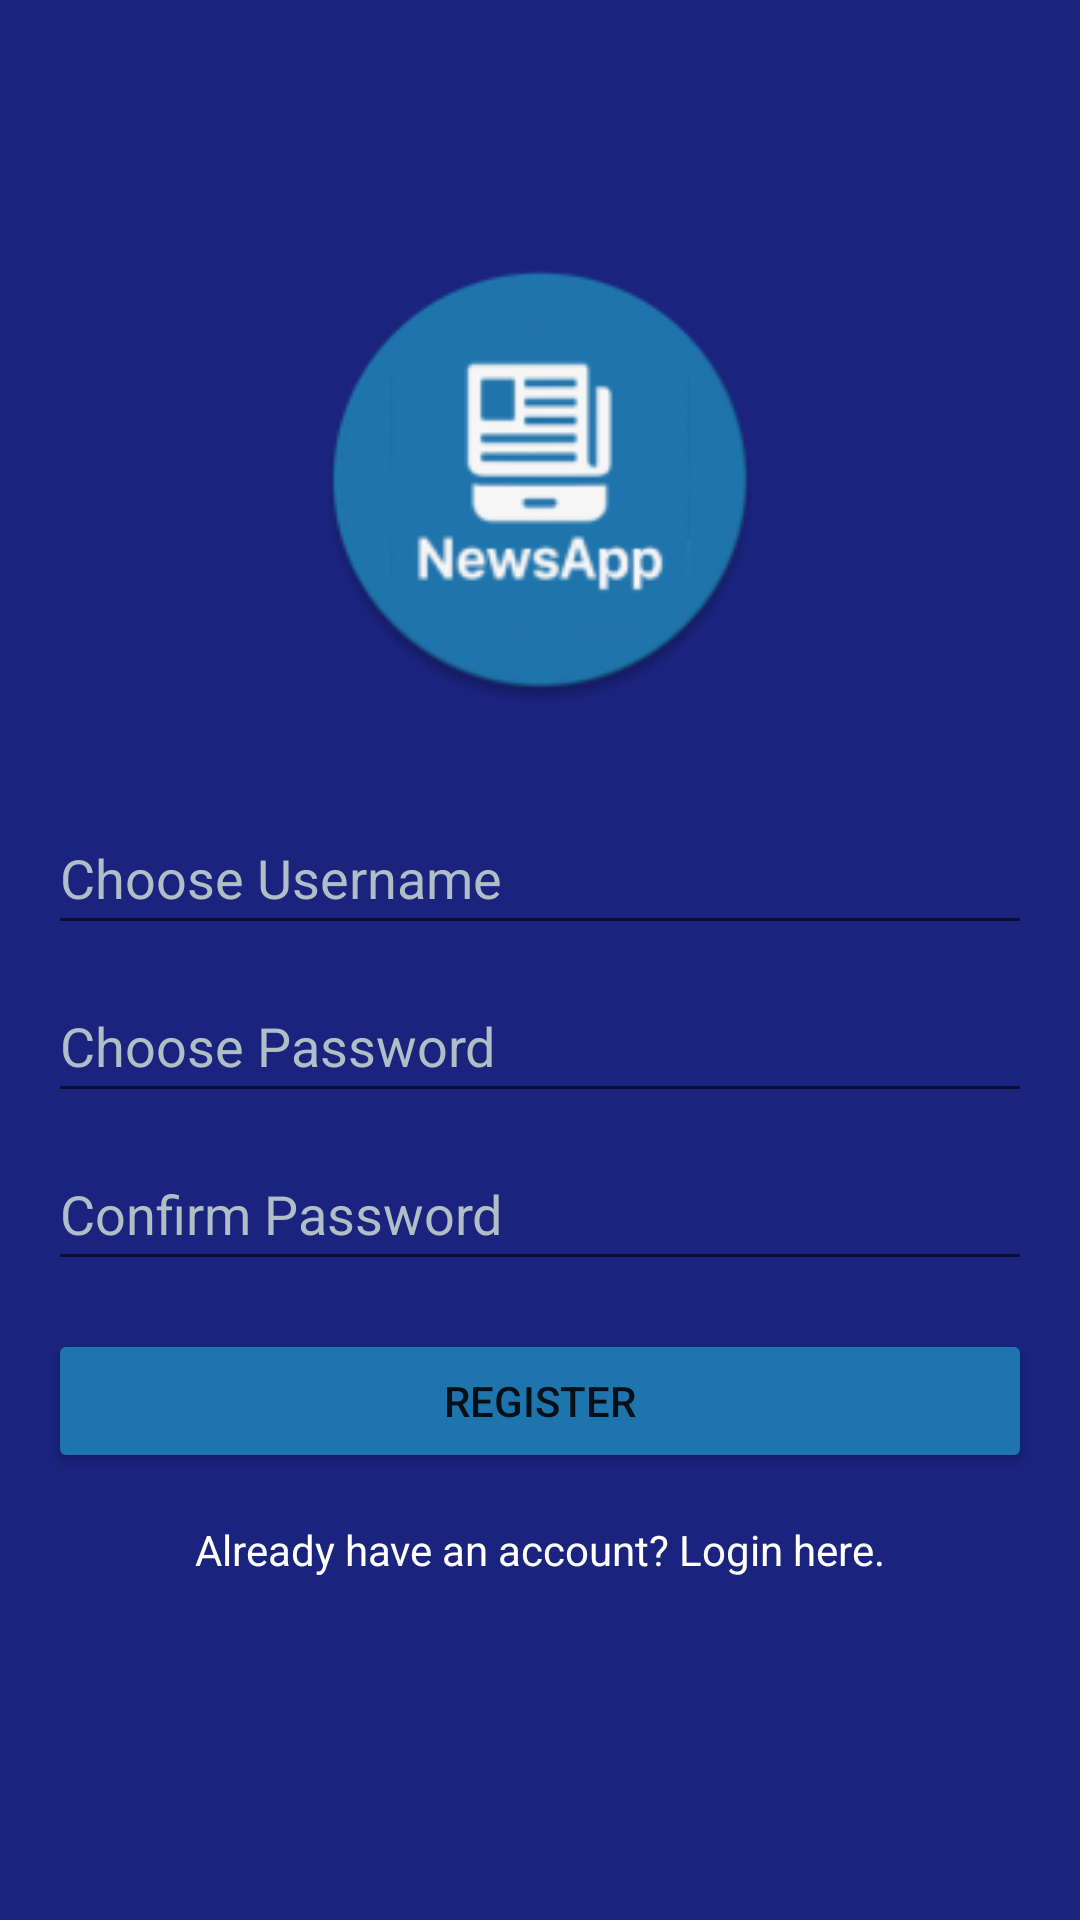

This screen was rendered from an Android layout file. Write that file and the resources it references.
<!-- AndroidManifest.xml: application theme Theme.NewsApp -->
<!-- res/layout/activity_register.xml -->
<?xml version="1.0" encoding="utf-8"?>
<LinearLayout xmlns:android="http://schemas.android.com/apk/res/android"
    xmlns:tools="http://schemas.android.com/tools"
    android:layout_width="match_parent"
    android:layout_height="match_parent"
    android:orientation="vertical"
    android:padding="16dp"
    android:gravity="center"
    android:background="@color/dark_blue_background"
    tools:context="com.android.newsapp.RegisterActivity">

    <ImageView
        android:id="@+id/imageViewAppLogo"
        android:layout_width="150dp"
        android:layout_height="150dp"
        android:layout_marginBottom="32dp"
        android:src="@mipmap/ic_launcher_round"
        android:contentDescription="@string/app_name" />

    <EditText
        android:id="@+id/editTextRegisterUsername"
        android:layout_width="match_parent"
        android:layout_height="wrap_content"
        android:hint="@string/hint_register_username"
        android:minHeight="48dp"
        android:inputType="text"
        android:autofillHints="username"
        android:textColor="@color/text_color_light"
        android:textColorHint="@color/text_color_medium"/>

    <EditText
        android:id="@+id/editTextRegisterPassword"
        android:layout_width="match_parent"
        android:minHeight="48dp"
        android:layout_height="wrap_content"
        android:layout_marginTop="8dp"
        android:hint="@string/hint_register_password"
        android:inputType="textPassword"
        android:autofillHints="password"
        android:textColor="@color/text_color_light"
        android:textColorHint="@color/text_color_medium"/>

    <EditText
        android:id="@+id/editTextRegisterConfirmPassword"
        android:layout_width="match_parent"
        android:minHeight="48dp"
        android:layout_height="wrap_content"
        android:layout_marginTop="8dp"
        android:hint="@string/hint_register_confirm_password"
        android:inputType="textPassword"
        android:autofillHints="password"
        android:textColor="@color/text_color_light"
        android:textColorHint="@color/text_color_medium"/>

    <Button
        android:id="@+id/buttonRegister"
        android:layout_width="match_parent"
        android:layout_height="wrap_content"
        android:layout_marginTop="16dp"
        android:text="@string/button_register"
        android:backgroundTint="@color/icon_accent"/>  <TextView
    android:id="@+id/textViewGoToLogin"
    android:layout_width="wrap_content"
    android:layout_height="wrap_content"
    android:layout_marginTop="16dp"
    android:minHeight="48dp"
    android:text="@string/text_go_to_login"
    android:textColor="@color/text_color_light"
    android:clickable="true"
    android:focusable="true"
    android:autofillHints="password"/>
</LinearLayout>
<!-- resources referenced by this layout -->
<resources>
  <color name="dark_blue_background">#1A237E</color>
  <color name="icon_accent">#1E74AD</color>
  <color name="text_color_light">#FFFFFF</color>
  <color name="text_color_medium">#B0BEC5</color>
  <!-- mipmap ic_launcher_round: webp bitmap (mipmap-hdpi, 4008 bytes) -->
  <string name="app_name">NewsApp</string>
  <string name="button_register">Register</string>
  <string name="hint_register_confirm_password">Confirm Password</string>
  <string name="hint_register_password">Choose Password</string>
  <string name="hint_register_username">Choose Username</string>
  <string name="text_go_to_login">Already have an account? Login here.</string>
  <style name="Theme.NewsApp" parent="Theme.MaterialComponents.DayNight.NoActionBar">
          
          <item name="colorPrimary">@color/purple_500</item>
          <item name="colorPrimaryVariant">@color/purple_700</item>
          <item name="colorOnPrimary">@color/white</item>
          <item name="colorSecondary">@color/teal_200</item>
          <item name="colorOnSecondary">@color/black</item>
          <item name="colorSurface">@color/white</item>
          <item name="android:colorBackground">@color/white</item>
          <item name="android:statusBarColor" tools:targetApi="l">@android:color/transparent</item>
          <item name="android:windowLightStatusBar">true</item>
      </style>
  <color name="purple_500">#FF6200EE</color>
  <color name="purple_700">#FF3700B3</color>
  <color name="white">#FFFFFFFF</color>
  <color name="teal_200">#FF03DAC5</color>
  <color name="black">#FF000000</color>
</resources>
